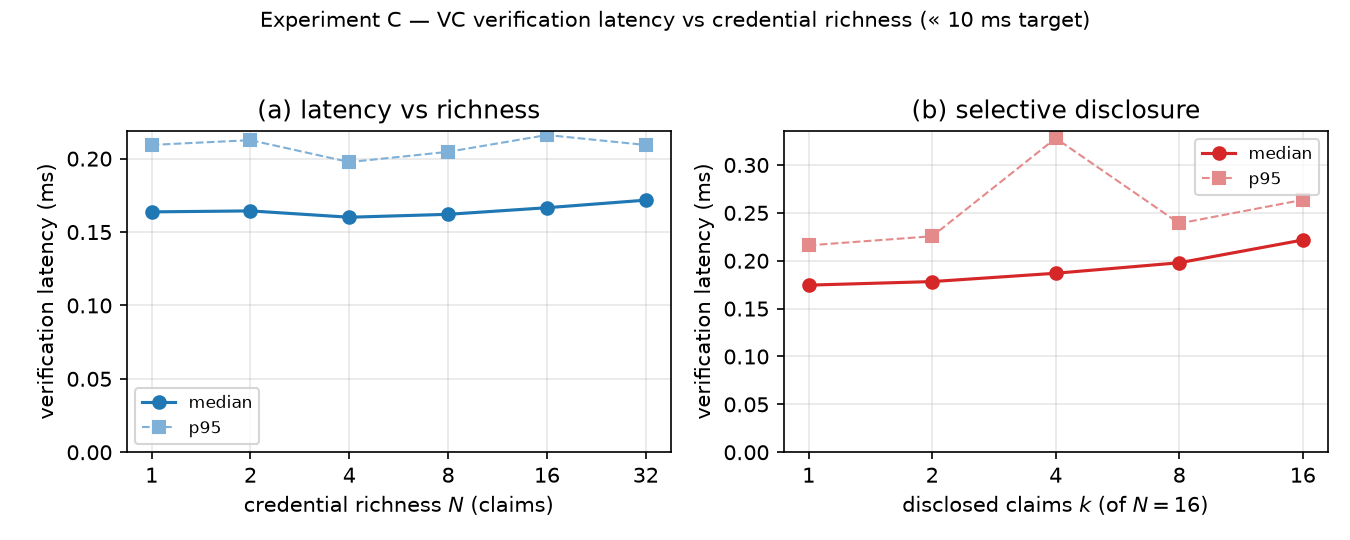

The table this chart was drawn from, first rows:
# Experiment C: VC verification latency …
N_claims, median_ms, p95_ms, mean_ms
1, 0.1637, 0.2094, 0.1708
2, 0.1644, 0.2126, 0.174
4, 0.1601, 0.1977, 0.1665
8, 0.1621, 0.2046, 0.1686
16, 0.1666, 0.2161, 0.1749
32, 0.1717, 0.2093, 0.1776
# Selective disclosure (N=16): latency v…
k_disclosed, median_ms, p95_ms, mean_ms
1, 0.1745, 0.2161, 0.18
2, 0.1782, 0.2256, 0.1841
4, 0.1869, 0.3279, 0.2068
8, 0.1979, 0.239, 0.2035
16, 0.2217, 0.2636, 0.2279
# richness scaling order, O(1) — effectively constant (ECDSA recov…
# richness fit, median_ms = 0.161641 + 0.000298*N  (R^2=…
# sig-check target ms, 10.0
# p95 under target across range, True
